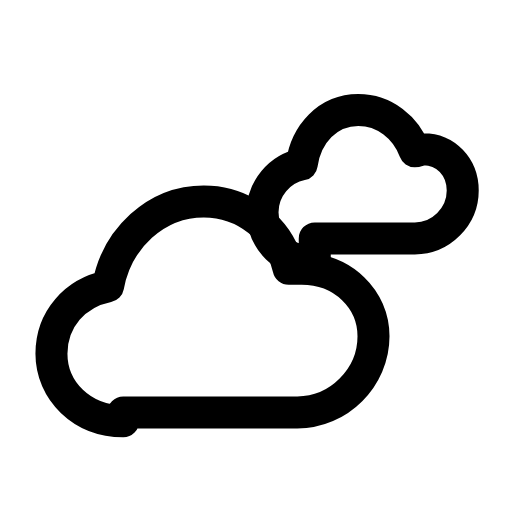
t = 0.00 s
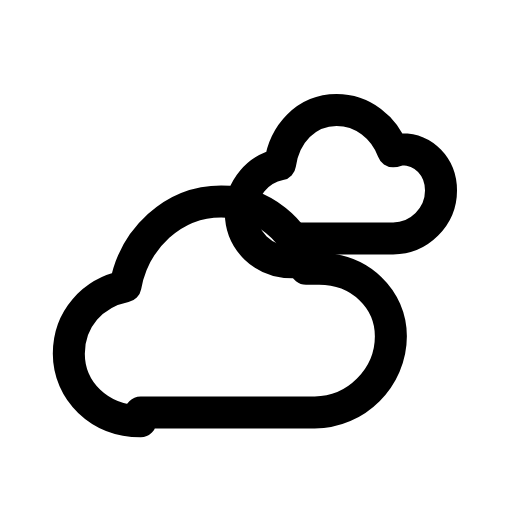
t = 0.32 s
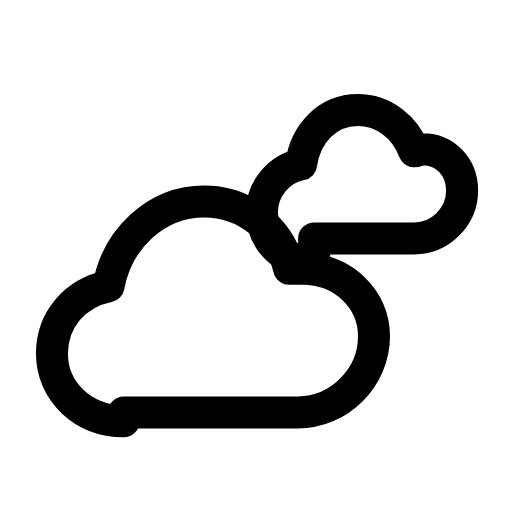
t = 0.64 s
t = 0.93 s: frame unchanged from t = 0.00 s, image omitted
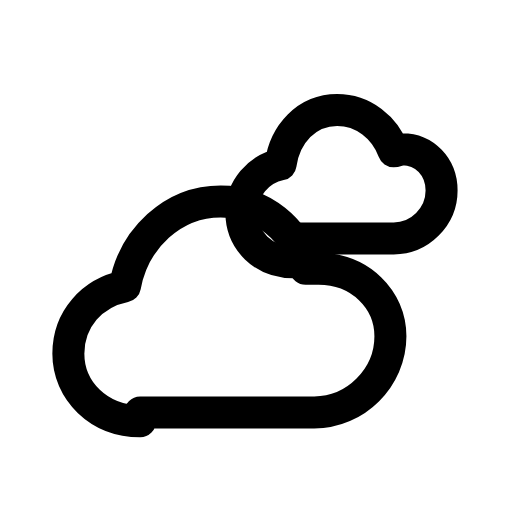
t = 1.28 s
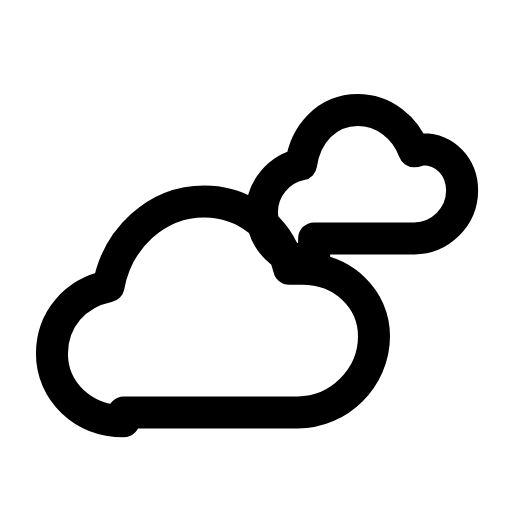
t = 1.57 s

The animated SVG that drew these frames (rendered in a browser with its animation timeline set to each time). Animation: 2 SMIL elements (animateTransform=2); one cycle of 1.90 s, repeats indefinitely.

<svg xmlns="http://www.w3.org/2000/svg" width="24" height="24" viewBox="0 0 24 24" fill="none"><g transform="translate(-0.24 -0.249) scale(1.02)"><g><animateTransform attributeName="transform" type="translate" values="0 0;-1 0;0 0;0 0;-1 0;0 0;0 0" keyTimes="0;0.225;0.45;0.6;0.75;0.9;1" dur="1.9s" repeatCount="indefinite" calcMode="spline" keySplines="0.16 1 0.3 1;0.16 1 0.3 1;0.16 1 0.3 1;0.16 1 0.3 1;0.16 1 0.3 1;0.16 1 0.3 1"/><path stroke="currentColor" stroke-width="1.471" stroke-linecap="round" stroke-linejoin="round" fill="none" d="M14.7 12.3C13.3 12.3 12.3 11.3 12.3 10C12.3 8.9 13.1 8 14.1 7.8C14.3 6.4 15.3 5.3 16.7 5.3C17.9 5.3 18.9 6.1 19.3 7.2C19.4 7.2 19.6 7.1 19.7 7.1C20.7 7.1 21.5 7.9 21.5 9C21.5 10.2 20.5 11.2 19.3 11.2L14.7 11.2Z"></path></g><g><animateTransform attributeName="transform" type="translate" values="0 0;0.8 0;0 0;0 0;0.8 0;0 0;0 0" keyTimes="0;0.225;0.45;0.6;0.75;0.9;1" dur="1.9s" repeatCount="indefinite" calcMode="spline" keySplines="0.16 1 0.3 1;0.16 1 0.3 1;0.16 1 0.3 1;0.16 1 0.3 1;0.16 1 0.3 1;0.16 1 0.3 1"/><path stroke="currentColor" stroke-width="1.471" stroke-linecap="round" stroke-linejoin="round" fill="none" d="M5.9 19.6C4 19.6 2.6 18.2 2.6 16.5C2.6 14.9 3.7 13.7 5.2 13.4C5.6 11.2 7.4 9.5 9.6 9.5C11.5 9.5 13.1 10.8 13.5 12.6L14.1 12.6C16 12.6 17.4 14 17.4 15.7C17.4 17.6 15.8 19.2 13.9 19.2L5.9 19.2Z"></path></g></g></svg>
